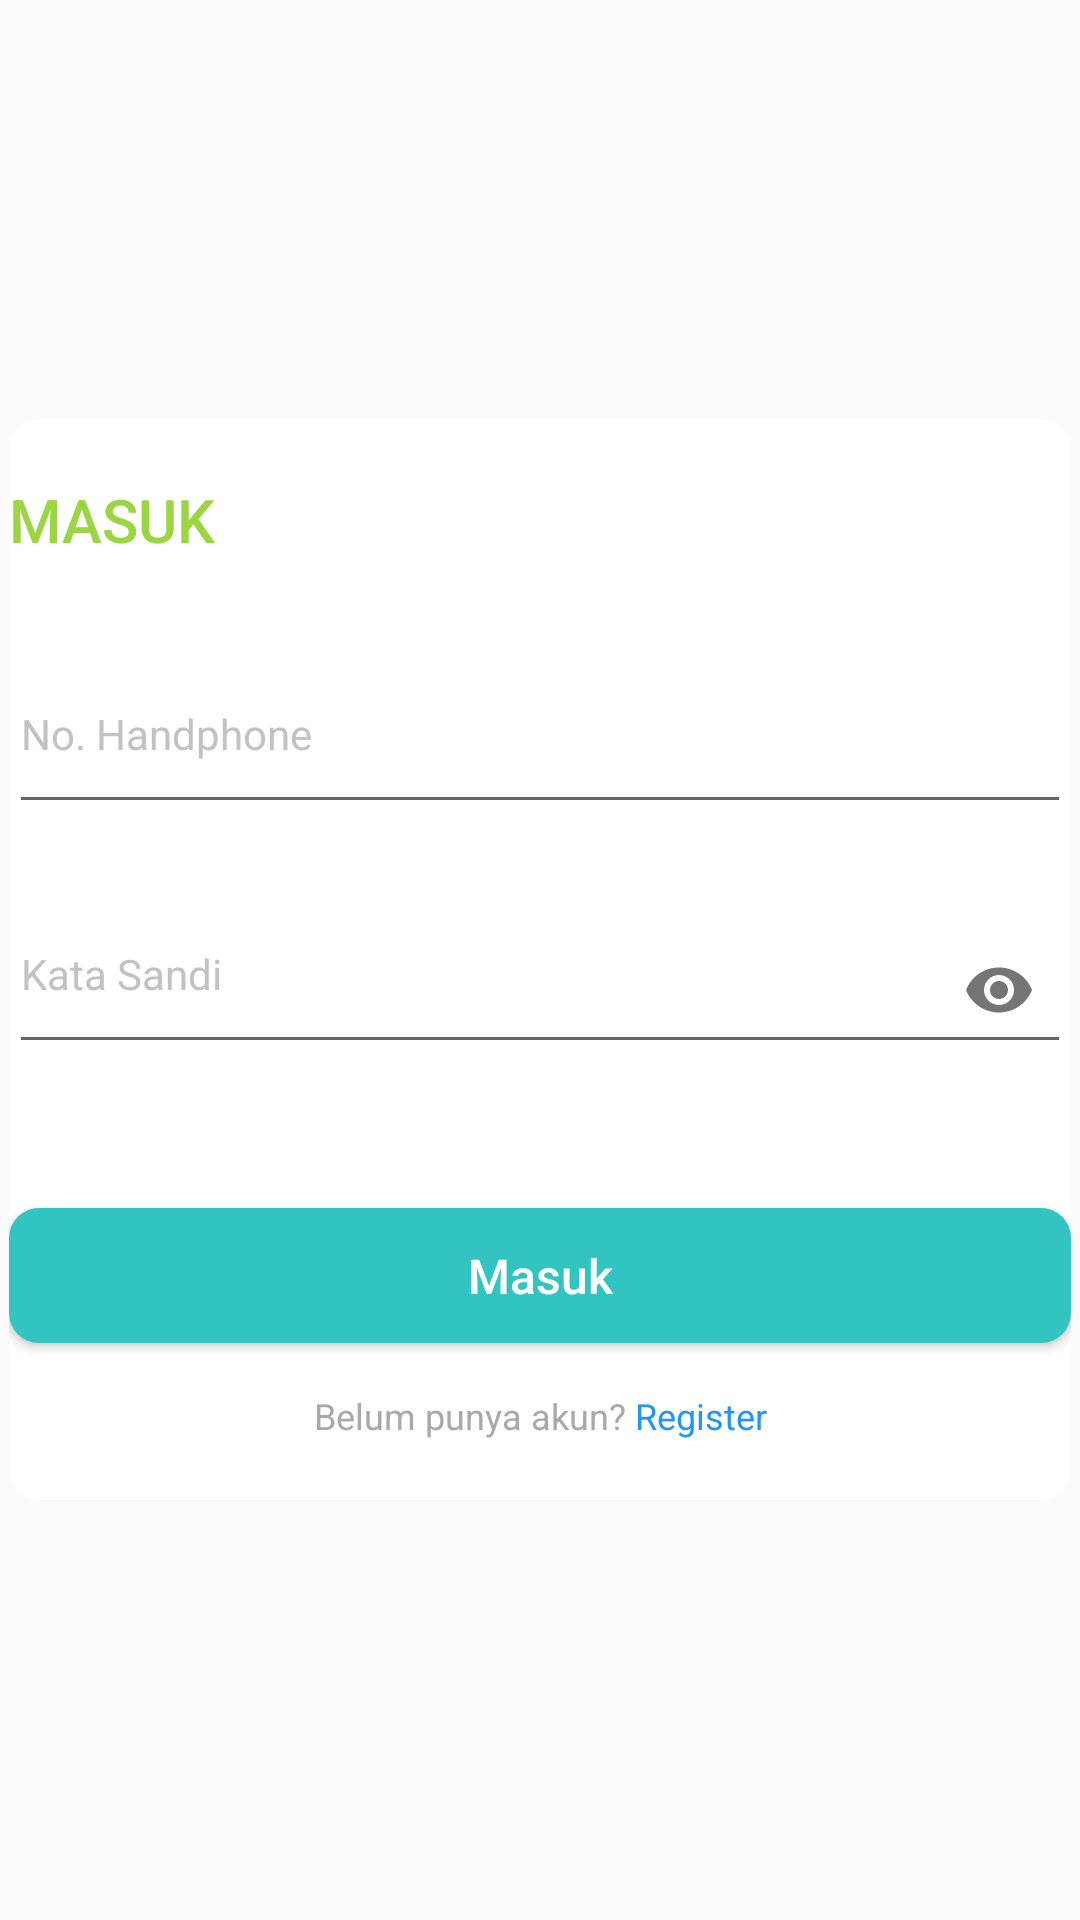

This screen was rendered from an Android layout file. Write that file and the resources it references.
<!-- AndroidManifest.xml: application theme AppTheme -->
<!-- res/layout/activity_login.xml -->
<?xml version="1.0" encoding="utf-8"?>
<RelativeLayout xmlns:android="http://schemas.android.com/apk/res/android"
    xmlns:app="http://schemas.android.com/apk/res-auto"
    xmlns:tools="http://schemas.android.com/tools"
    android:layout_width="match_parent"
    android:layout_height="match_parent"
    tools:context=".Login">

    <androidx.cardview.widget.CardView
        android:layout_width="match_parent"
        android:layout_height="wrap_content"
        android:layout_centerInParent="true"
        app:cardBackgroundColor="@color/colorWhite"
        app:cardCornerRadius="10dp"
        app:cardElevation="@dimen/fab_margin"
        app:cardMaxElevation="@dimen/fab_margin"
        app:cardUseCompatPadding="true"
        app:contentPadding="@dimen/fab_margin">

        <LinearLayout
            android:layout_width="match_parent"
            android:layout_height="wrap_content"
            android:orientation="vertical">

            <LinearLayout
                android:layout_width="match_parent"
                android:layout_height="wrap_content"
                android:layout_marginTop="20dp"
                android:orientation="horizontal"
                android:weightSum="2">

                <TextView
                    android:layout_width="0dp"
                    android:layout_height="wrap_content"
                    android:layout_gravity="bottom|start"
                    android:layout_weight="1"
                    android:fontFamily="sans-serif-medium"
                    android:gravity="bottom|start"
                    android:text="Masuk"
                    android:textAllCaps="true"
                    android:textColor="#9bd642"
                    android:textSize="20sp"
                    android:textStyle="normal" />


            </LinearLayout>

            <com.google.android.material.textfield.TextInputLayout
                android:layout_width="match_parent"
                android:layout_height="wrap_content"
                android:layout_marginTop="28dp"
                android:textColorHint="#c1c2c4"
                app:hintTextAppearance="@style/MyHintStyle">

                <com.google.android.material.textfield.TextInputEditText
                    android:id="@+id/inputTelp"
                    android:layout_width="match_parent"
                    android:layout_height="match_parent"
                    android:fontFamily="sans-serif"
                    android:hint="No. Handphone"
                    android:inputType="phone"
                    android:paddingBottom="20dp"
                    android:textColor="#000000"
                    android:textSize="14sp"
                    android:textStyle="normal" />
            </com.google.android.material.textfield.TextInputLayout>

            <com.google.android.material.textfield.TextInputLayout
                android:layout_width="match_parent"
                android:layout_height="wrap_content"
                android:layout_marginTop="20dp"
                android:textColorHint="#c1c2c4"
                app:hintTextAppearance="@style/MyHintStyle"
                app:passwordToggleEnabled="true">

                <com.google.android.material.textfield.TextInputEditText
                    android:id="@+id/inputkatasandi"
                    android:layout_width="match_parent"
                    android:layout_height="match_parent"
                    android:fontFamily="sans-serif"
                    android:hint="Kata Sandi"
                    android:inputType="textPassword"
                    android:paddingBottom="20dp"
                    android:textColor="#000000"
                    android:textSize="14sp"
                    android:textStyle="normal"/>
            </com.google.android.material.textfield.TextInputLayout>


            <Button
                android:id="@+id/btnLogin"
                android:layout_width="match_parent"
                android:layout_height="45dp"
                android:layout_gravity="center"
                android:layout_marginTop="48dp"
                android:layout_marginBottom="16dp"
                android:background="@drawable/button_effect"
                android:fontFamily="sans-serif-medium"
                android:paddingStart="16dp"
                android:paddingEnd="16dp"
                android:text="Masuk"
                android:textAllCaps="false"
                android:textColor="#ffffff"
                android:textSize="16sp"
                android:textStyle="normal" />

            <TextView
                android:id="@+id/regist"
                android:layout_width="match_parent"
                android:layout_height="wrap_content"
                android:layout_gravity="center"
                android:layout_marginTop="@dimen/fab_margin"
                android:layout_marginBottom="20dp"
                android:clickable="true"
                android:focusable="true"
                android:gravity="center"
                android:text="@string/register"
                android:textColor="#a9a9a9"
                android:textSize="12sp" />

        </LinearLayout>
    </androidx.cardview.widget.CardView>

</RelativeLayout>
<!-- resources referenced by this layout -->
<resources>
  <color name="colorWhite">#ffffff</color>
  <!-- drawable button_effect (drawable) -->
  <?xml version="1.0" encoding="utf-8"?>
  <selector xmlns:android="http://schemas.android.com/apk/res/android">
      <item android:state_pressed="true">
          <shape android:shape="rectangle">
              <solid android:color="@color/colorDark"/>
              <corners android:radius="10dp"/>
          </shape>
      </item>
  
      <item>
          <shape android:shape="rectangle">
              <solid android:color="@color/colorAccent"/>
              <corners android:radius="10dp"/>
          </shape>
      </item>
  </selector>
  <string name="register"><p>Belum punya akun? <font color="#2196F3">Register</font></p></string>
  <style name="MyHintStyle" parent="@android:style/TextAppearance">
          <item name="android:textColor">@color/colorAccent</item>
          <item name="android:textSize">12sp</item>
      </style>
  <style name="AppTheme" parent="Theme.AppCompat.Light.NoActionBar">
          
          <item name="colorPrimary">@color/colorPrimary</item>
          <item name="colorPrimaryDark">@color/colorPrimaryDark</item>
          <item name="colorAccent">@color/colorAccent</item>
      </style>
  <color name="colorDark">#1a2a2a</color>
  <color name="colorAccent">#31c4c1</color>
  <color name="colorPrimary">#6200EE</color>
  <color name="colorPrimaryDark">#3700B3</color>
</resources>
